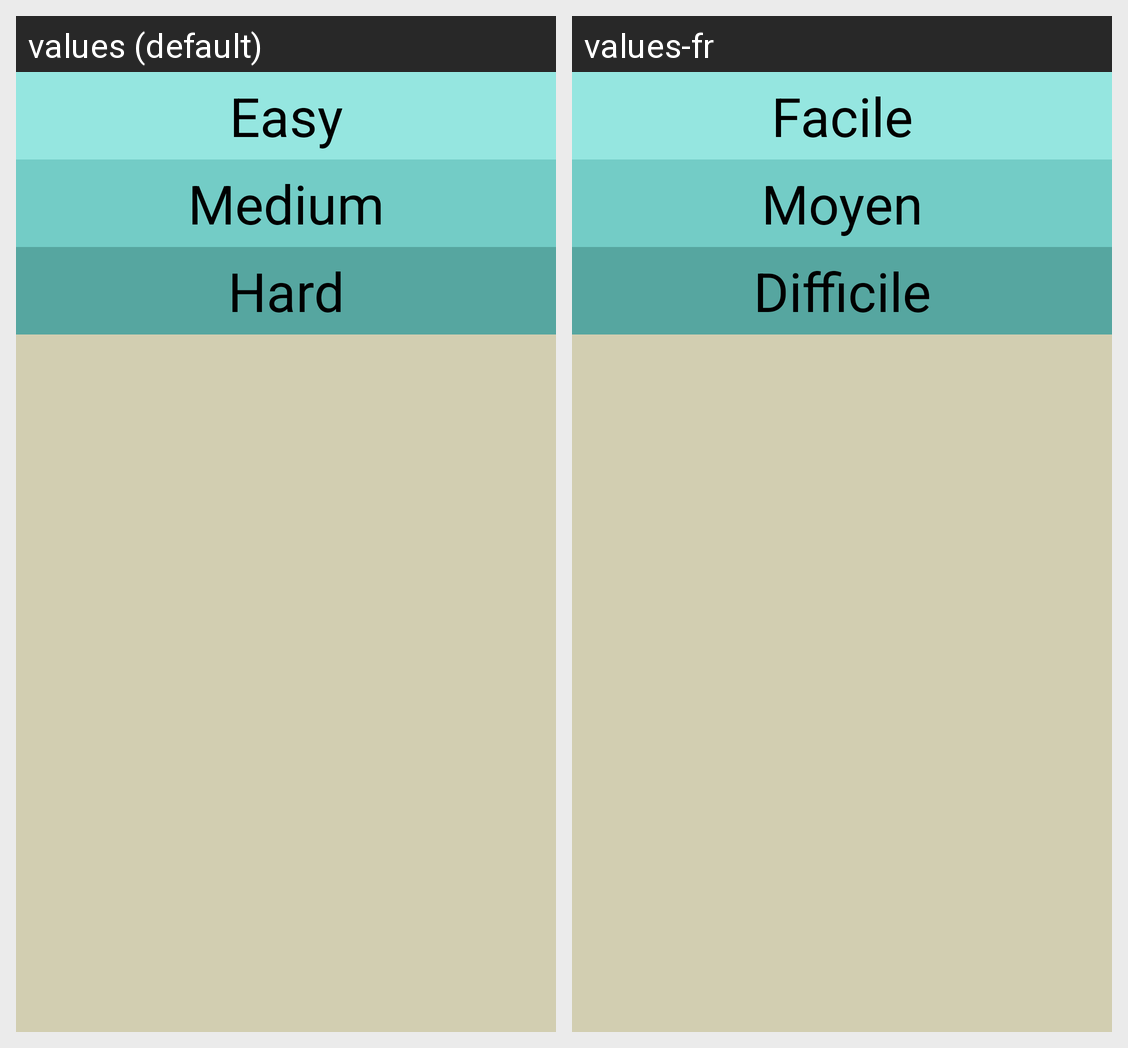

The same Android screen rendered under two of its app's locales, left to right. List the strings drawn on it with the default value and each locale's translation.
Android screen res/layout/score_alert.xml rendered under 2 locales, left to right: values (default), values-fr. Device: Nexus 5 (rendered at 1080×1920; each locale shown at half size, 540×960, under a caption strip naming it); theme AppTheme.
Strings drawn on this screen, with the default value and each locale's value (text and hints the layout hard-codes, and strings that could not be matched under every locale, appear in the picture but are not listed):

easy
  values: Easy
  values-fr: Facile

medium
  values: Medium
  values-fr: Moyen

hard
  values: Hard
  values-fr: Difficile
